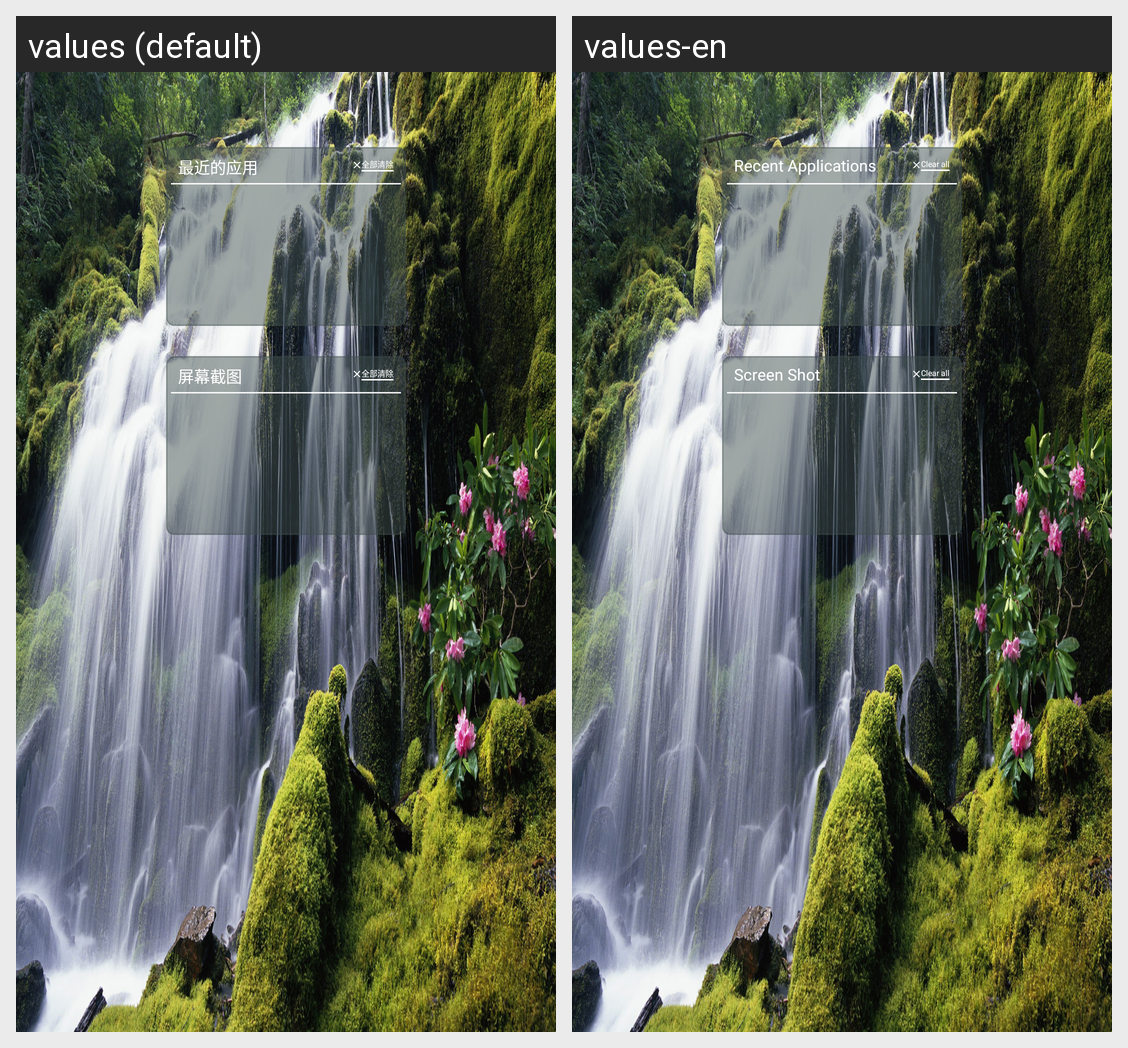

Translations of the strings shown on this Android screen, per locale in the grid:
Android screen res/layout/fragment_one_layout.xml rendered under 2 locales, left to right: values (default), values-en. Device: Nexus 5 (rendered at 1080×1920; each locale shown at half size, 540×960, under a caption strip naming it); theme Theme.AppCompat.Light.NoActionBar.
Strings drawn on this screen, with the default value and each locale's value (text and hints the layout hard-codes, and strings that could not be matched under every locale, appear in the picture but are not listed):

recentapplications
  values: 最近的应用
  values-en: Recent Applications

clearall
  values: 全部清除
  values-en: Clear all

screenshot
  values: 屏幕截图
  values-en: Screen Shot
